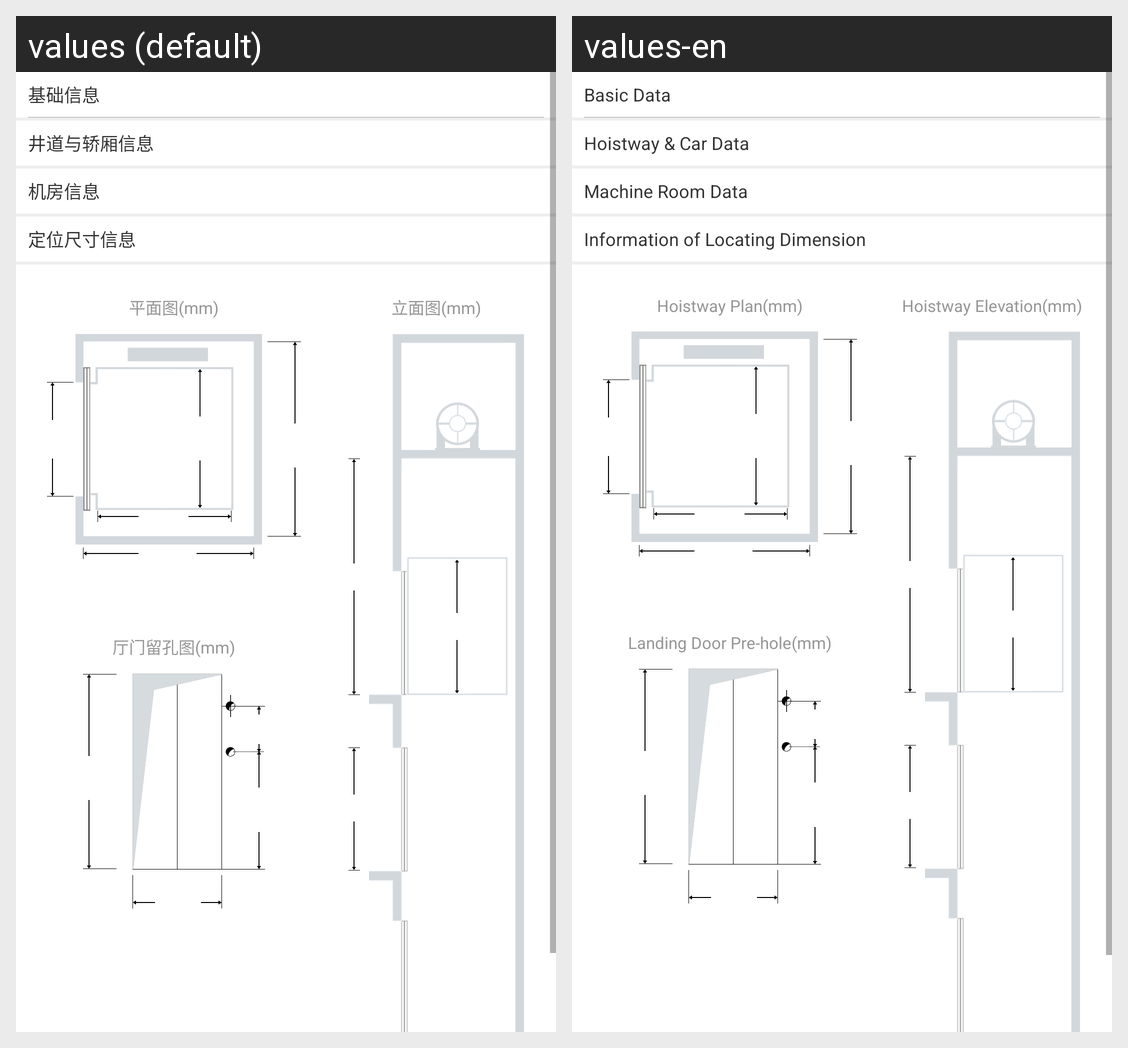

Strings drawn on this Android screen and how each of the app's shown locales translates them:
Android screen res/layout/fragment_parameters.xml rendered under 2 locales, left to right: values (default), values-en. Device: Nexus 5 (rendered at 1080×1920; each locale shown at half size, 540×960, under a caption strip naming it); theme BaseTheme.
Strings drawn on this screen, with the default value and each locale's value (text and hints the layout hard-codes, and strings that could not be matched under every locale, appear in the picture but are not listed):

basic_data
  values: 基础信息
  values-en: Basic Data

information_of_hatchway_and_car
  values: 井道与轿厢信息
  values-en: Hoistway & Car Data

information_of_machine_room
  values: 机房信息
  values-en: Machine Room Data

information_of_locating_dimension
  values: 定位尺寸信息
  values-en: Information of Locating Dimension

hoistway_plan
  values: 平面图(mm)
  values-en: Hoistway Plan(mm)

landing_door
  values: 厅门留孔图(mm)
  values-en: Landing Door Pre-hole(mm)

hoistway_elevation
  values: 立面图(mm)
  values-en: Hoistway Elevation(mm)
